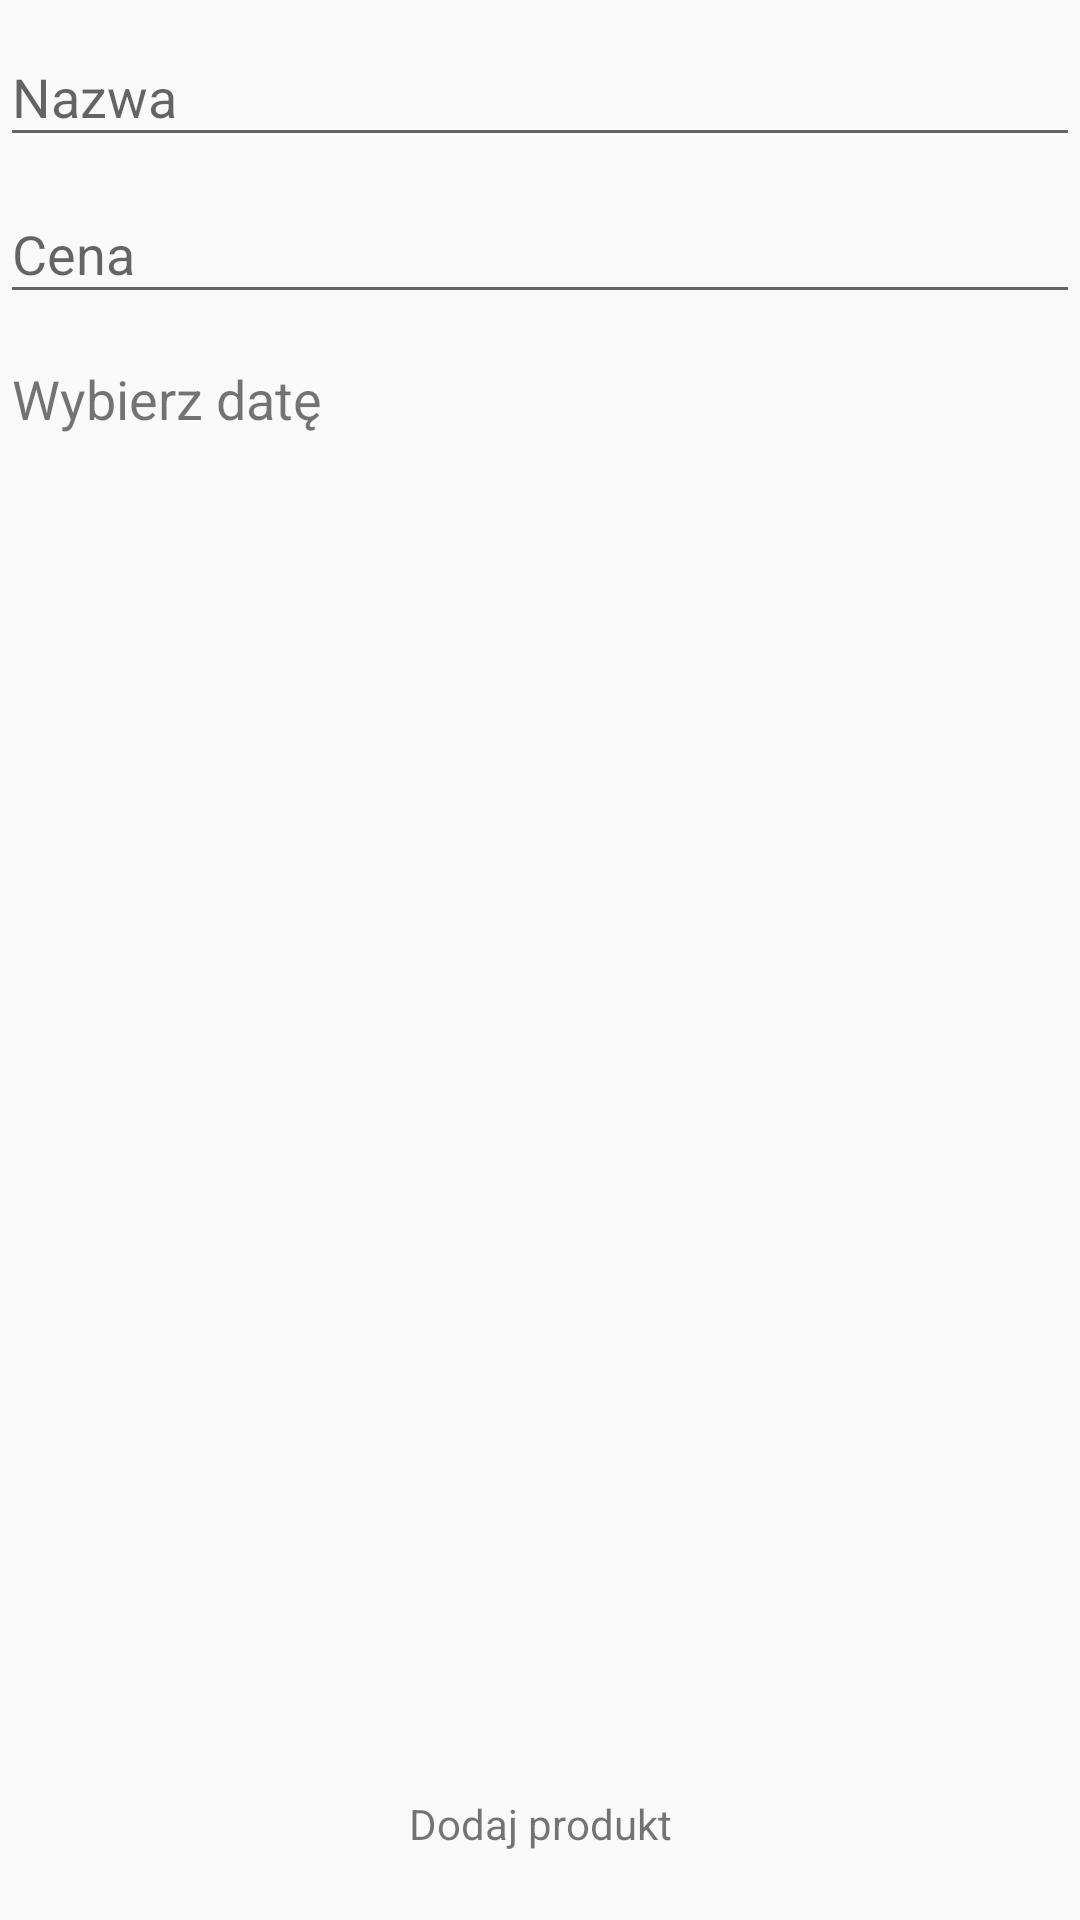

Reconstruct the res/layout file that produces this screen, plus the resources it refers to.
<!-- AndroidManifest.xml: application theme AppTheme -->
<!-- res/layout/activity_add_product.xml -->
<?xml version="1.0" encoding="utf-8"?>
<RelativeLayout xmlns:android="http://schemas.android.com/apk/res/android"
    android:layout_width="match_parent"
    android:layout_height="match_parent"
    android:orientation="vertical">

    <android.support.design.widget.TextInputLayout
        android:id="@+id/input_product_name_layout"
        android:layout_width="match_parent"
        android:layout_height="wrap_content">

        <EditText
            android:id="@+id/product_name"
            android:layout_width="match_parent"
            android:layout_height="wrap_content"
            android:hint="Nazwa" />

    </android.support.design.widget.TextInputLayout>

    <android.support.design.widget.TextInputLayout
        android:id="@+id/input_product_price_layout"
        android:layout_width="match_parent"
        android:layout_height="wrap_content"
        android:layout_below="@+id/input_product_name_layout">

        <android.support.design.widget.TextInputEditText
            android:id="@+id/product_price"
            android:layout_width="match_parent"
            android:layout_height="wrap_content"
            android:inputType="numberDecimal"
            android:hint="Cena" />

    </android.support.design.widget.TextInputLayout>

    <TextView
        android:id="@+id/product_available"
        android:layout_width="match_parent"
        android:layout_height="wrap_content"
        android:layout_below="@+id/input_product_price_layout"
        android:layout_marginBottom="16dp"
        android:layout_marginLeft="4dp"
        android:layout_marginTop="16dp"
        android:text="Wybierz datę"
        android:textSize="18sp" />

    <TextView
        android:id="@+id/button_add_product"
        android:layout_width="match_parent"
        android:layout_height="64dp"
        android:layout_alignParentBottom="true"
        android:gravity="center"
        android:text="Dodaj produkt" />

</RelativeLayout>
<!-- resources referenced by this layout -->
<resources>
  <style name="AppTheme" parent="Theme.AppCompat.Light.NoActionBar">
          
          <item name="colorPrimary">@color/colorPrimary</item>
          <item name="colorPrimaryDark">@color/colorPrimaryDark</item>
          <item name="colorAccent">@color/colorAccent</item>
      </style>
  <color name="colorPrimary">#3F51B5</color>
  <color name="colorPrimaryDark">#303F9F</color>
  <color name="colorAccent">#FF4081</color>
</resources>
